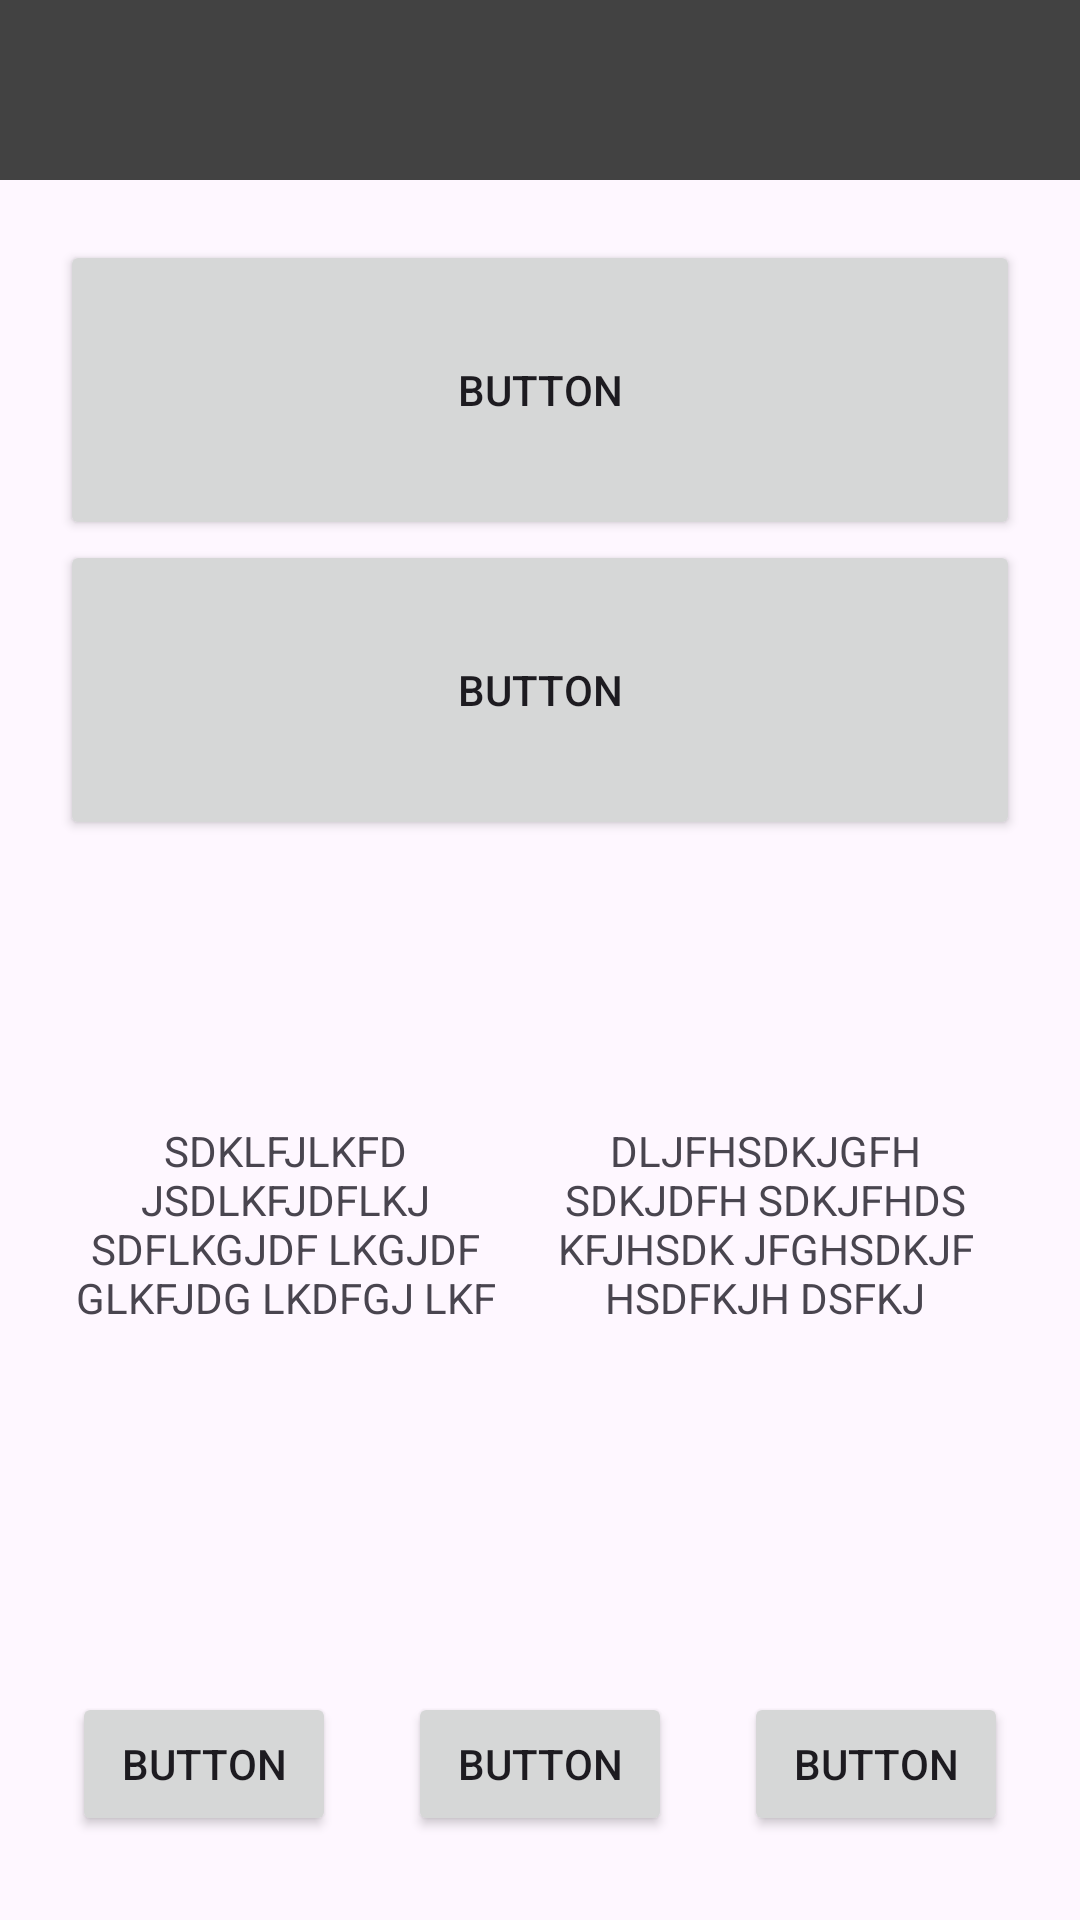

Reconstruct the res/layout file that produces this screen, plus the resources it refers to.
<!-- AndroidManifest.xml: application theme Theme.DI_Seminario_3_Nahuel -->
<!-- res/layout/maqueta1.xml -->
<?xml version="1.0" encoding="utf-8"?>
<androidx.constraintlayout.widget.ConstraintLayout xmlns:android="http://schemas.android.com/apk/res/android"
    xmlns:app="http://schemas.android.com/apk/res-auto"
    xmlns:tools="http://schemas.android.com/tools"
    android:id="@+id/main"
    android:layout_width="match_parent"
    android:layout_height="match_parent"
    tools:context=".Maqueta1">


    <androidx.constraintlayout.widget.ConstraintLayout
        android:id="@+id/menu"
        android:layout_width="match_parent"
        android:layout_height="60dp"
        android:background="@color/cardview_dark_background"
        app:layout_constraintEnd_toEndOf="parent"
        app:layout_constraintEnd_toStartOf="parent"
        app:layout_constraintTop_toTopOf="parent">

        <ImageView
            android:id="@+id/icono"
            android:layout_width="wrap_content"
            android:layout_height="wrap_content"
            app:layout_constraintEnd_toEndOf="parent"
            app:layout_constraintTop_toTopOf="parent"
            tools:srcCompat="@tools:sample/avatars"
            />
    </androidx.constraintlayout.widget.ConstraintLayout>

    <androidx.constraintlayout.widget.ConstraintLayout
        android:layout_margin="20dp"
        android:id="@+id/cuerpo"
        android:layout_width="match_parent"
        android:layout_height="wrap_content"
        app:layout_constraintTop_toBottomOf="@id/menu">

        <Button
            android:id="@+id/button2"
            android:layout_width="match_parent"
            android:layout_height="100dp"
            android:text="Button"
            app:layout_constraintBottom_toTopOf="@+id/button3"
            app:layout_constraintEnd_toEndOf="parent"
            app:layout_constraintStart_toStartOf="parent"
            app:layout_constraintTop_toTopOf="parent" />

        <Button
            android:id="@+id/button3"
            android:layout_width="match_parent"
            android:layout_height="100dp"
            android:text="Button"
            app:layout_constraintBottom_toBottomOf="parent"
            app:layout_constraintEnd_toEndOf="parent"
            app:layout_constraintStart_toStartOf="parent"
            app:layout_constraintTop_toBottomOf="@+id/button2" />
    </androidx.constraintlayout.widget.ConstraintLayout>

    <androidx.constraintlayout.widget.ConstraintLayout
        android:id="@+id/cuerpo2"
        android:layout_width="match_parent"
        android:layout_height="200dp"
        app:layout_constraintBottom_toTopOf="@+id/imagen"
        app:layout_constraintEnd_toEndOf="parent"
        app:layout_constraintStart_toStartOf="parent"
        app:layout_constraintTop_toBottomOf="@+id/cuerpo"
        android:layout_marginHorizontal="20dp">

        <TextView
            android:id="@+id/textView5"
            android:layout_width="0dp"
            android:layout_height="wrap_content"
            android:layout_margin="10dp"
            android:text="DLJFHSDKJGFH SDKJDFH SDKJFHDS KFJHSDK JFGHSDKJF HSDFKJH DSFKJ"
            app:layout_constraintBottom_toBottomOf="parent"
            app:layout_constraintEnd_toEndOf="parent"
            app:layout_constraintStart_toEndOf="@+id/textView4"
            app:layout_constraintTop_toTopOf="parent"
            app:layout_constraintHorizontal_weight="1"
            android:gravity="center"></TextView>

        <TextView
            android:id="@+id/textView4"
            android:layout_width="0dp"
            android:layout_height="wrap_content"
            android:text="SDKLFJLKFD JSDLKFJDFLKJ SDFLKGJDF LKGJDF GLKFJDG LKDFGJ LKF"
            app:layout_constraintBottom_toBottomOf="parent"
            app:layout_constraintEnd_toStartOf="@+id/textView5"
            app:layout_constraintStart_toStartOf="parent"
            app:layout_constraintTop_toTopOf="parent"
            app:layout_constraintHorizontal_weight="1"
            android:gravity="center"
            >

        </TextView>

    </androidx.constraintlayout.widget.ConstraintLayout>

    <ImageView
        android:id="@+id/imagen"
        android:layout_width="wrap_content"
        android:layout_height="wrap_content"
        app:layout_constraintBottom_toTopOf="@+id/button5"
        app:layout_constraintEnd_toEndOf="parent"
        app:layout_constraintStart_toStartOf="parent"
        app:layout_constraintTop_toBottomOf="@id/cuerpo2"
        tools:srcCompat="@tools:sample/avatars" />

    <Button
        android:id="@+id/button4"
        android:layout_width="wrap_content"
        android:layout_height="wrap_content"
        android:text="Button"
        app:layout_constraintBottom_toBottomOf="parent"
        app:layout_constraintTop_toBottomOf="@id/imagen"
        app:layout_constraintEnd_toStartOf="@+id/button5"
        app:layout_constraintStart_toStartOf="parent" />

    <Button
        android:id="@+id/button5"
        android:layout_width="wrap_content"
        android:layout_height="wrap_content"
        android:text="Button"
        app:layout_constraintBottom_toBottomOf="parent"
        app:layout_constraintEnd_toStartOf="@+id/button6"
        app:layout_constraintTop_toBottomOf="@id/imagen"
        app:layout_constraintStart_toEndOf="@+id/button4" />

    <Button
        android:id="@+id/button6"
        android:layout_width="wrap_content"
        android:layout_height="wrap_content"
        android:text="Button"
        app:layout_constraintBottom_toBottomOf="parent"
        app:layout_constraintTop_toBottomOf="@id/imagen"
        app:layout_constraintEnd_toEndOf="parent"
        app:layout_constraintHorizontal_bias="0.5"
        app:layout_constraintStart_toEndOf="@+id/button5" />


</androidx.constraintlayout.widget.ConstraintLayout>
<!-- resources referenced by this layout -->
<resources>
  <style name="Theme.DI_Seminario_3_Nahuel" parent="Base.Theme.DI_Seminario_3_Nahuel" />
  <style name="Base.Theme.DI_Seminario_3_Nahuel" parent="Theme.Material3.DayNight.NoActionBar">
          
          
      </style>
</resources>
